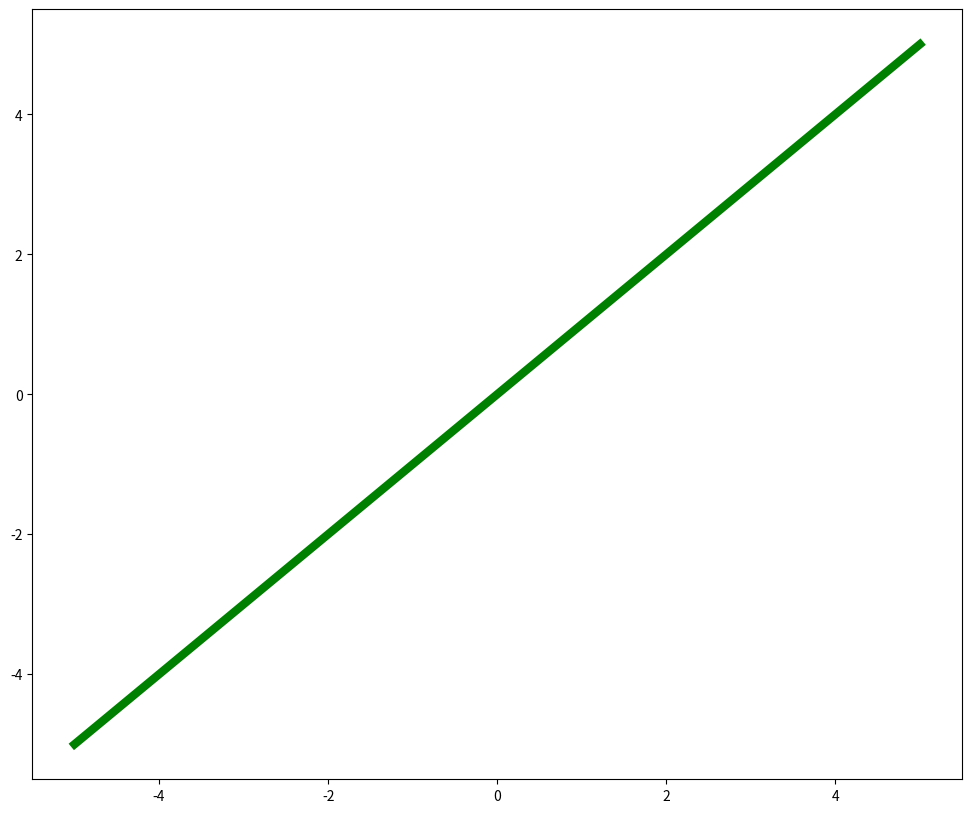

The matplotlib source for this figure:
import matplotlib.pyplot as plt
import numpy as np
x = np.array(np.linspace(-5, 5, 10))
y = x

plt.figure(figsize=(12, 10))
plt.plot(x, y, color="green", linestyle='-', linewidth=6, marker='o', markersize=2, alpha=1)
plt.show()
